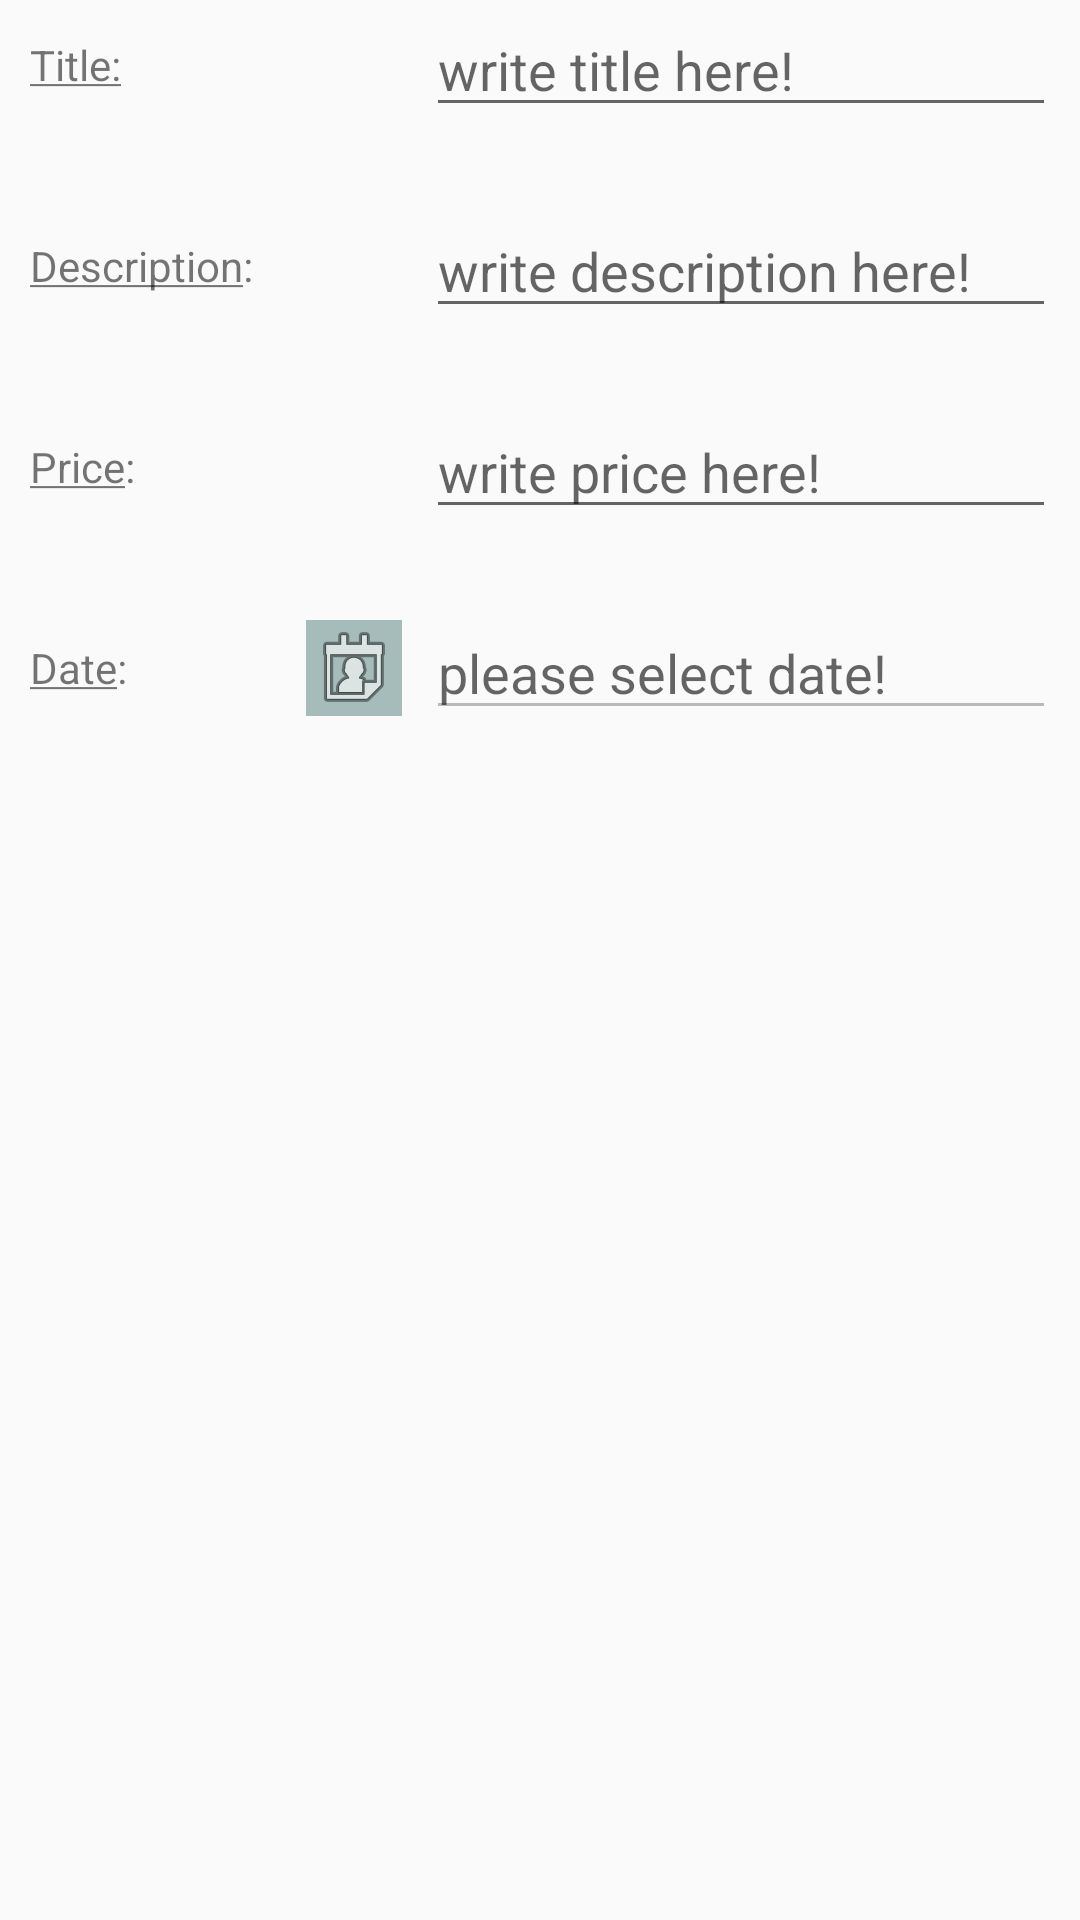

Write the Android layout XML for this screen, with the resource values it uses.
<!-- AndroidManifest.xml: application theme AppTheme -->
<!-- res/layout/lo_transaction_update.xml -->
<?xml version="1.0" encoding="utf-8"?>
<androidx.constraintlayout.widget.ConstraintLayout xmlns:android="http://schemas.android.com/apk/res/android"
    xmlns:app="http://schemas.android.com/apk/res-auto"
    xmlns:tools="http://schemas.android.com/tools"
    android:layout_width="match_parent"
    android:layout_height="match_parent">

    <TextView
        android:id="@+id/textView4"
        android:layout_width="wrap_content"
        android:layout_height="wrap_content"
        android:layout_marginStart="10dp"
        android:layout_marginTop="12dp"
        android:text="@string/title"
        app:layout_constraintStart_toStartOf="parent"
        app:layout_constraintTop_toTopOf="parent" />

    <TextView
        android:id="@+id/textView5"
        android:layout_width="wrap_content"
        android:layout_height="wrap_content"
        android:layout_marginStart="10dp"
        android:layout_marginTop="48dp"
        android:text="@string/description"
        app:layout_constraintStart_toStartOf="parent"
        app:layout_constraintTop_toBottomOf="@+id/textView4" />

    <TextView
        android:id="@+id/textView6"
        android:layout_width="wrap_content"
        android:layout_height="wrap_content"
        android:layout_marginStart="10dp"
        android:layout_marginTop="48dp"
        android:text="@string/price"
        app:layout_constraintStart_toStartOf="parent"
        app:layout_constraintTop_toBottomOf="@+id/textView5" />

    <EditText
        android:id="@+id/edt_name_update"
        android:layout_width="wrap_content"
        android:layout_height="wrap_content"
        android:layout_marginEnd="8dp"
        android:ems="10"
        android:hint="@string/denumire"
        android:importantForAutofill="no"
        android:inputType="textPersonName"
        app:layout_constraintBottom_toBottomOf="@+id/textView4"
        app:layout_constraintEnd_toEndOf="parent"
        app:layout_constraintTop_toTopOf="@+id/textView4" />

    <EditText
        android:id="@+id/edt_description_update"
        android:layout_width="wrap_content"
        android:layout_height="wrap_content"
        android:layout_marginEnd="8dp"
        android:ems="10"
        android:hint="@string/write_your_description_here"
        android:importantForAutofill="no"
        android:inputType="textPersonName"
        android:lines="5"
        app:layout_constraintBottom_toBottomOf="@+id/textView5"
        app:layout_constraintEnd_toEndOf="parent"
        app:layout_constraintTop_toTopOf="@+id/textView5" />

    <EditText
        android:id="@+id/edt_price_update"
        android:layout_width="wrap_content"
        android:layout_height="wrap_content"
        android:layout_marginEnd="8dp"
        android:ems="10"
        android:hint="@string/write_price_here"
        android:importantForAutofill="no"
        android:inputType="numberDecimal"
        app:layout_constraintBottom_toBottomOf="@+id/textView6"
        app:layout_constraintEnd_toEndOf="parent"
        app:layout_constraintTop_toTopOf="@+id/textView6" />

    <TextView
        android:id="@+id/textView10"
        android:layout_width="wrap_content"
        android:layout_height="wrap_content"
        android:layout_marginStart="10dp"
        android:layout_marginTop="48dp"
        android:text="@string/date"
        app:layout_constraintStart_toStartOf="parent"
        app:layout_constraintTop_toBottomOf="@+id/textView6" />

    <EditText
        android:id="@+id/edt_date_update"
        android:layout_width="wrap_content"
        android:layout_height="wrap_content"
        android:layout_marginEnd="8dp"
        android:ems="10"
        android:enabled="false"
        android:hint="@string/press_right_button_to_select_date"
        android:importantForAutofill="no"
        android:inputType="date"
        app:layout_constraintBottom_toBottomOf="@+id/btn_calendarEdit"
        app:layout_constraintEnd_toEndOf="parent"
        app:layout_constraintTop_toTopOf="@+id/btn_calendarEdit" />

    <ImageButton
        android:id="@+id/btn_calendarEdit"
        android:layout_width="wrap_content"
        android:layout_height="wrap_content"
        android:layout_marginEnd="8dp"
        android:background="@color/colorBackground"
        android:contentDescription="@string/todo"
        app:layout_constraintBottom_toBottomOf="@+id/textView10"
        app:layout_constraintEnd_toStartOf="@+id/edt_date_update"
        app:layout_constraintTop_toTopOf="@+id/textView10"
        app:srcCompat="@android:drawable/ic_menu_my_calendar" />
</androidx.constraintlayout.widget.ConstraintLayout>
<!-- resources referenced by this layout -->
<resources>
  <color name="colorBackground">#FFA5BCBA</color>
  <string name="date"><u>Date</u>:</string>
  <string name="denumire">write title here!</string>
  <string name="description"><u>Description</u>:</string>
  <string name="press_right_button_to_select_date">please select date!</string>
  <string name="price"><u>Price</u>:</string>
  <string name="title"><u>Title:</u></string>
  <string name="todo">TODO</string>
  <string name="write_price_here">write price here!</string>
  <string name="write_your_description_here">write description here!</string>
  <style name="AppTheme" parent="Theme.AppCompat.Light.DarkActionBar">
          
          <item name="colorPrimary">@color/colorPrimary</item>
          <item name="colorPrimaryDark">@color/colorPrimaryDark</item>
          <item name="colorAccent">@color/colorAccent</item>
  
          
          <item name="backgroundColor">#EEEEEE</item>
          <item name="card_background">#FFFFFF</item>
          <item name="Text_Color">#000000</item>
          <item name="Button_Color">@color/colorPrimary</item>
  
          <item name="android:windowAnimationStyle">@style/WindowAnimationTransition</item>
      </style>
  <color name="colorPrimary">#6200EE</color>
  <color name="colorPrimaryDark">#3700B3</color>
  <color name="colorAccent">#10BCAA</color>
  <style name="WindowAnimationTransition">
          <item name="android:windowEnterAnimation">@android:anim/fade_in</item>
          <item name="android:windowExitAnimation">@android:anim/fade_out</item>
      </style>
</resources>
